The GitHub repository ruzbeh4/banknote-net contains a labelled image folder "processed" with 39 categories: 1000000 variant 1 back, 1000000 variant 1 front, 100000 variant 1 back, 100000 variant 1 front, 100000 variant 2 front, 100000 variant 3 back, 100000 variant 3 front, 100000 variant 4 back, 100000 variant 4 front, 10000 variant 1 back, 10000 variant 1 front, 1000 variant 1 back, 1000 variant 1 front, 1000 variant 2 back, 1000 variant 2 front, 1000 variant 3 back, 1000 variant 3 front, 200000 variant 1 back, 200000 variant 1 front, 200000 variant 2 back, 200000 variant 2 front, 2000 variant 3 back, 2000 variant 3 front, 500000 variant 1 back, 500000 variant 1 front, 50000 variant 1 back, 50000 variant 1 front, 50000 variant 2 back, 50000 variant 2 front, 50000 variant 3 back, 50000 variant 3 front, 50000 variant 4 back, 50000 variant 4 front, 5000 variant 1 back, 5000 variant 1 front, 5000 variant 2 back, 5000 variant 2 front, 5000 variant 3 back, none. Examples follow, each with its label.

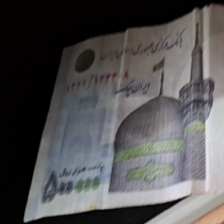
Label: 50000 variant 1 front

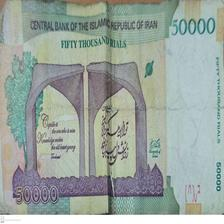
Label: 5000 variant 1 back

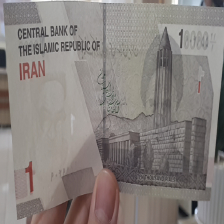
Label: 1000 variant 3 back

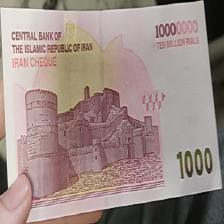
Label: 1000000 variant 1 back

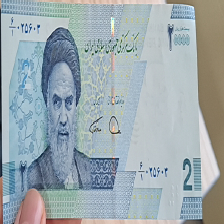
Label: 2000 variant 3 front

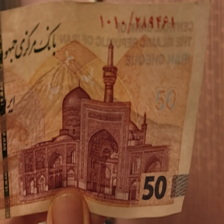
Label: 50000 variant 3 front
